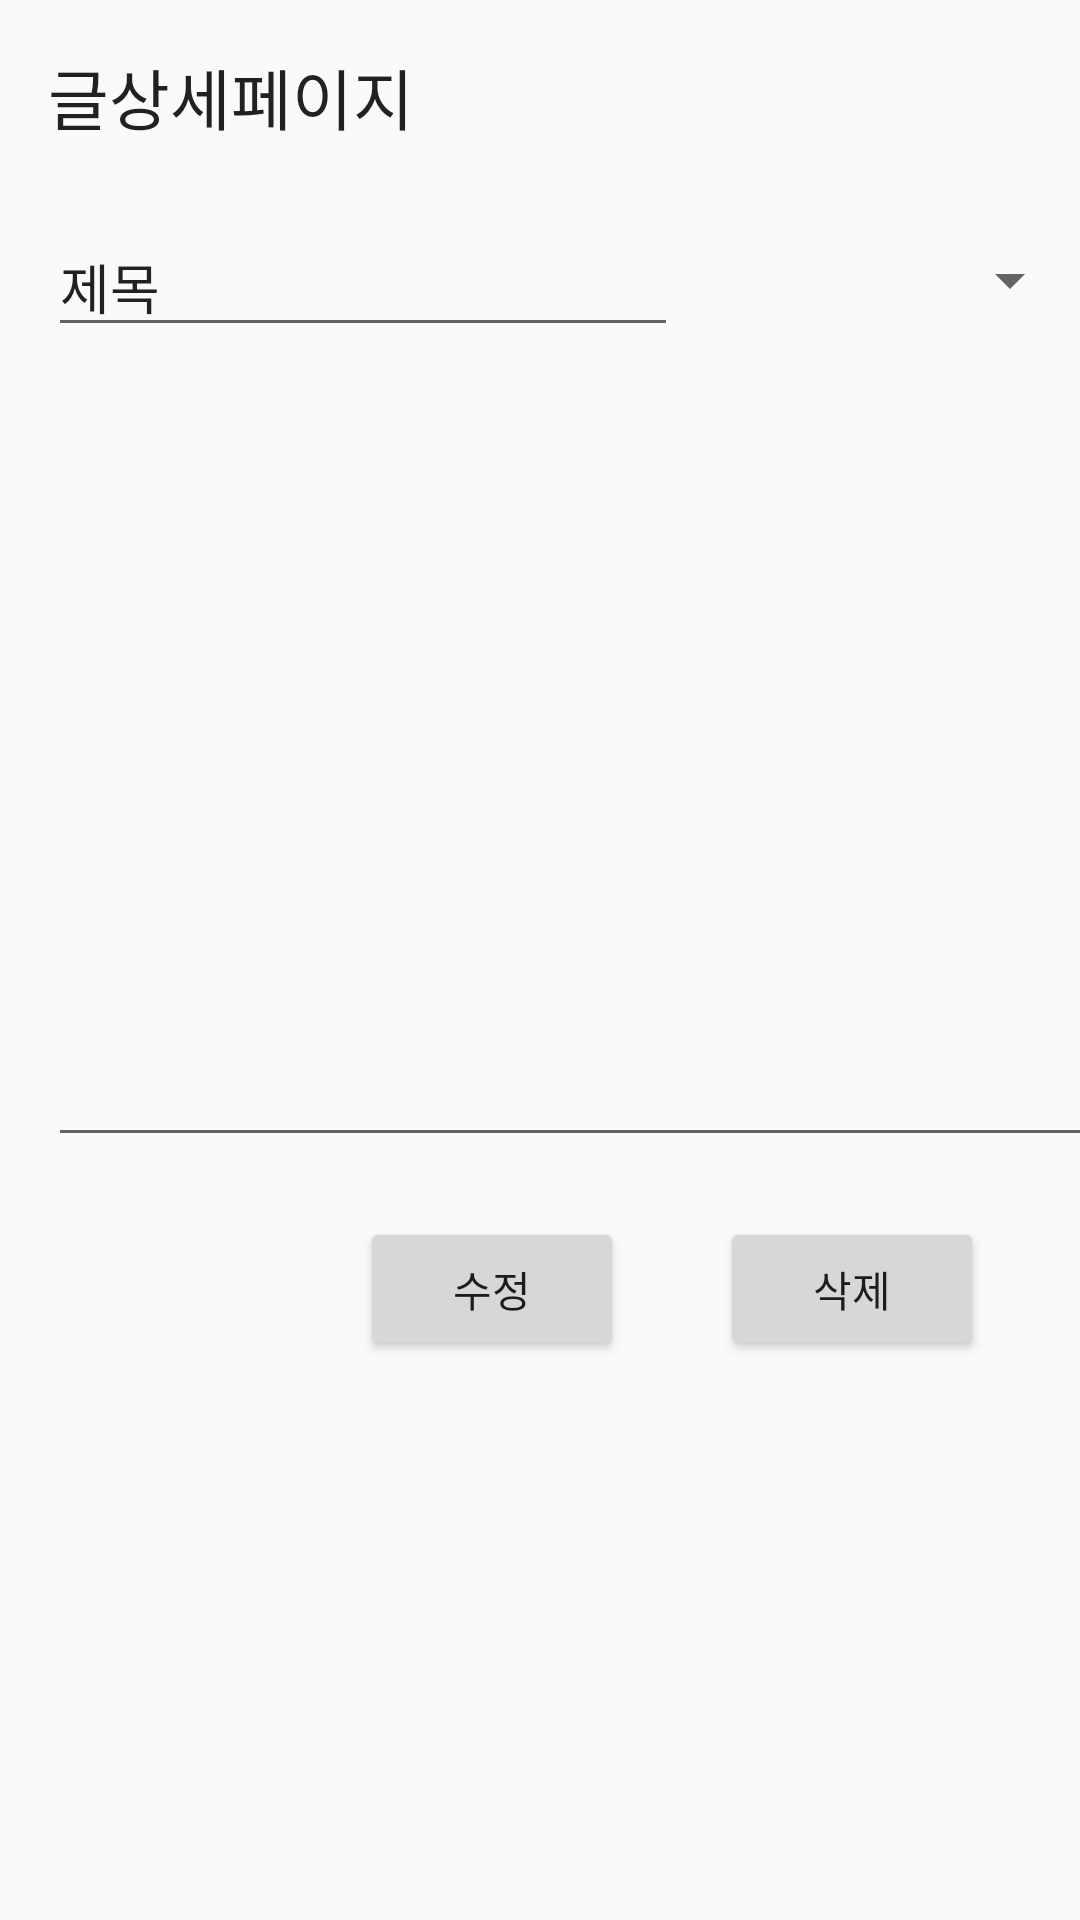

Reconstruct the res/layout file that produces this screen, plus the resources it refers to.
<!-- AndroidManifest.xml: application theme AppTheme -->
<!-- res/layout/activity_board_detail.xml -->
<?xml version="1.0" encoding="utf-8"?>
<androidx.constraintlayout.widget.ConstraintLayout xmlns:android="http://schemas.android.com/apk/res/android"
    xmlns:app="http://schemas.android.com/apk/res-auto"
    xmlns:tools="http://schemas.android.com/tools"
    android:layout_width="match_parent"
    android:layout_height="match_parent"
    tools:context=".Activity.BoardWriteActiviry">

    <TextView
        android:id="@+id/textView3"
        android:layout_width="wrap_content"
        android:layout_height="wrap_content"
        android:layout_marginStart="16dp"
        android:layout_marginTop="16dp"
        android:text="글상세페이지"
        android:textAppearance="@style/TextAppearance.AppCompat.Large"
        app:layout_constraintStart_toStartOf="parent"
        app:layout_constraintTop_toTopOf="parent" />

    <EditText
        android:id="@+id/writeTitle"
        android:layout_width="wrap_content"
        android:layout_height="wrap_content"
        android:layout_marginStart="16dp"
        android:layout_marginTop="24dp"
        android:ems="10"
        android:inputType="textPersonName"
        android:text="제목"
        app:layout_constraintStart_toStartOf="parent"
        app:layout_constraintTop_toBottomOf="@+id/textView3" />

    <EditText
        android:id="@+id/writeContent"
        android:layout_width="361dp"
        android:layout_height="254dp"
        android:layout_marginStart="16dp"
        android:layout_marginTop="16dp"
        android:ems="10"
        android:gravity="start|top"
        android:inputType="textMultiLine"
        app:layout_constraintEnd_toEndOf="parent"
        app:layout_constraintHorizontal_bias="0.0"
        app:layout_constraintStart_toStartOf="parent"
        app:layout_constraintTop_toBottomOf="@+id/writeTitle" />

    <Spinner
        android:id="@+id/writeType"
        android:layout_width="135dp"
        android:layout_height="42dp"
        android:layout_marginTop="24dp"
        app:layout_constraintEnd_toEndOf="parent"
        app:layout_constraintHorizontal_bias="0.595"
        app:layout_constraintStart_toEndOf="@+id/writeTitle"
        app:layout_constraintTop_toBottomOf="@+id/textView3"></Spinner>

    <Button
        android:id="@+id/deleteButton"
        android:layout_width="wrap_content"
        android:layout_height="wrap_content"
        android:layout_marginTop="20dp"
        android:layout_marginEnd="32dp"
        android:text="삭제"
        app:layout_constraintEnd_toEndOf="parent"
        app:layout_constraintTop_toBottomOf="@+id/writeContent" />

    <Button
        android:id="@+id/updateButton"
        android:layout_width="wrap_content"
        android:layout_height="wrap_content"
        android:layout_marginTop="20dp"
        android:layout_marginEnd="32dp"
        android:text="수정"
        app:layout_constraintEnd_toStartOf="@+id/deleteButton"
        app:layout_constraintTop_toBottomOf="@+id/writeContent" />

</androidx.constraintlayout.widget.ConstraintLayout>
<!-- resources referenced by this layout -->
<resources>
  <style name="AppTheme" parent="Theme.AppCompat.Light.DarkActionBar">
          
          <item name="colorPrimary">@color/colorPrimary</item>
          <item name="colorPrimaryDark">@color/colorPrimaryDark</item>
          <item name="colorAccent">@color/colorAccent</item>
      </style>
  <color name="colorPrimary">#008577</color>
  <color name="colorPrimaryDark">#00574B</color>
  <color name="colorAccent">#D81B60</color>
</resources>
